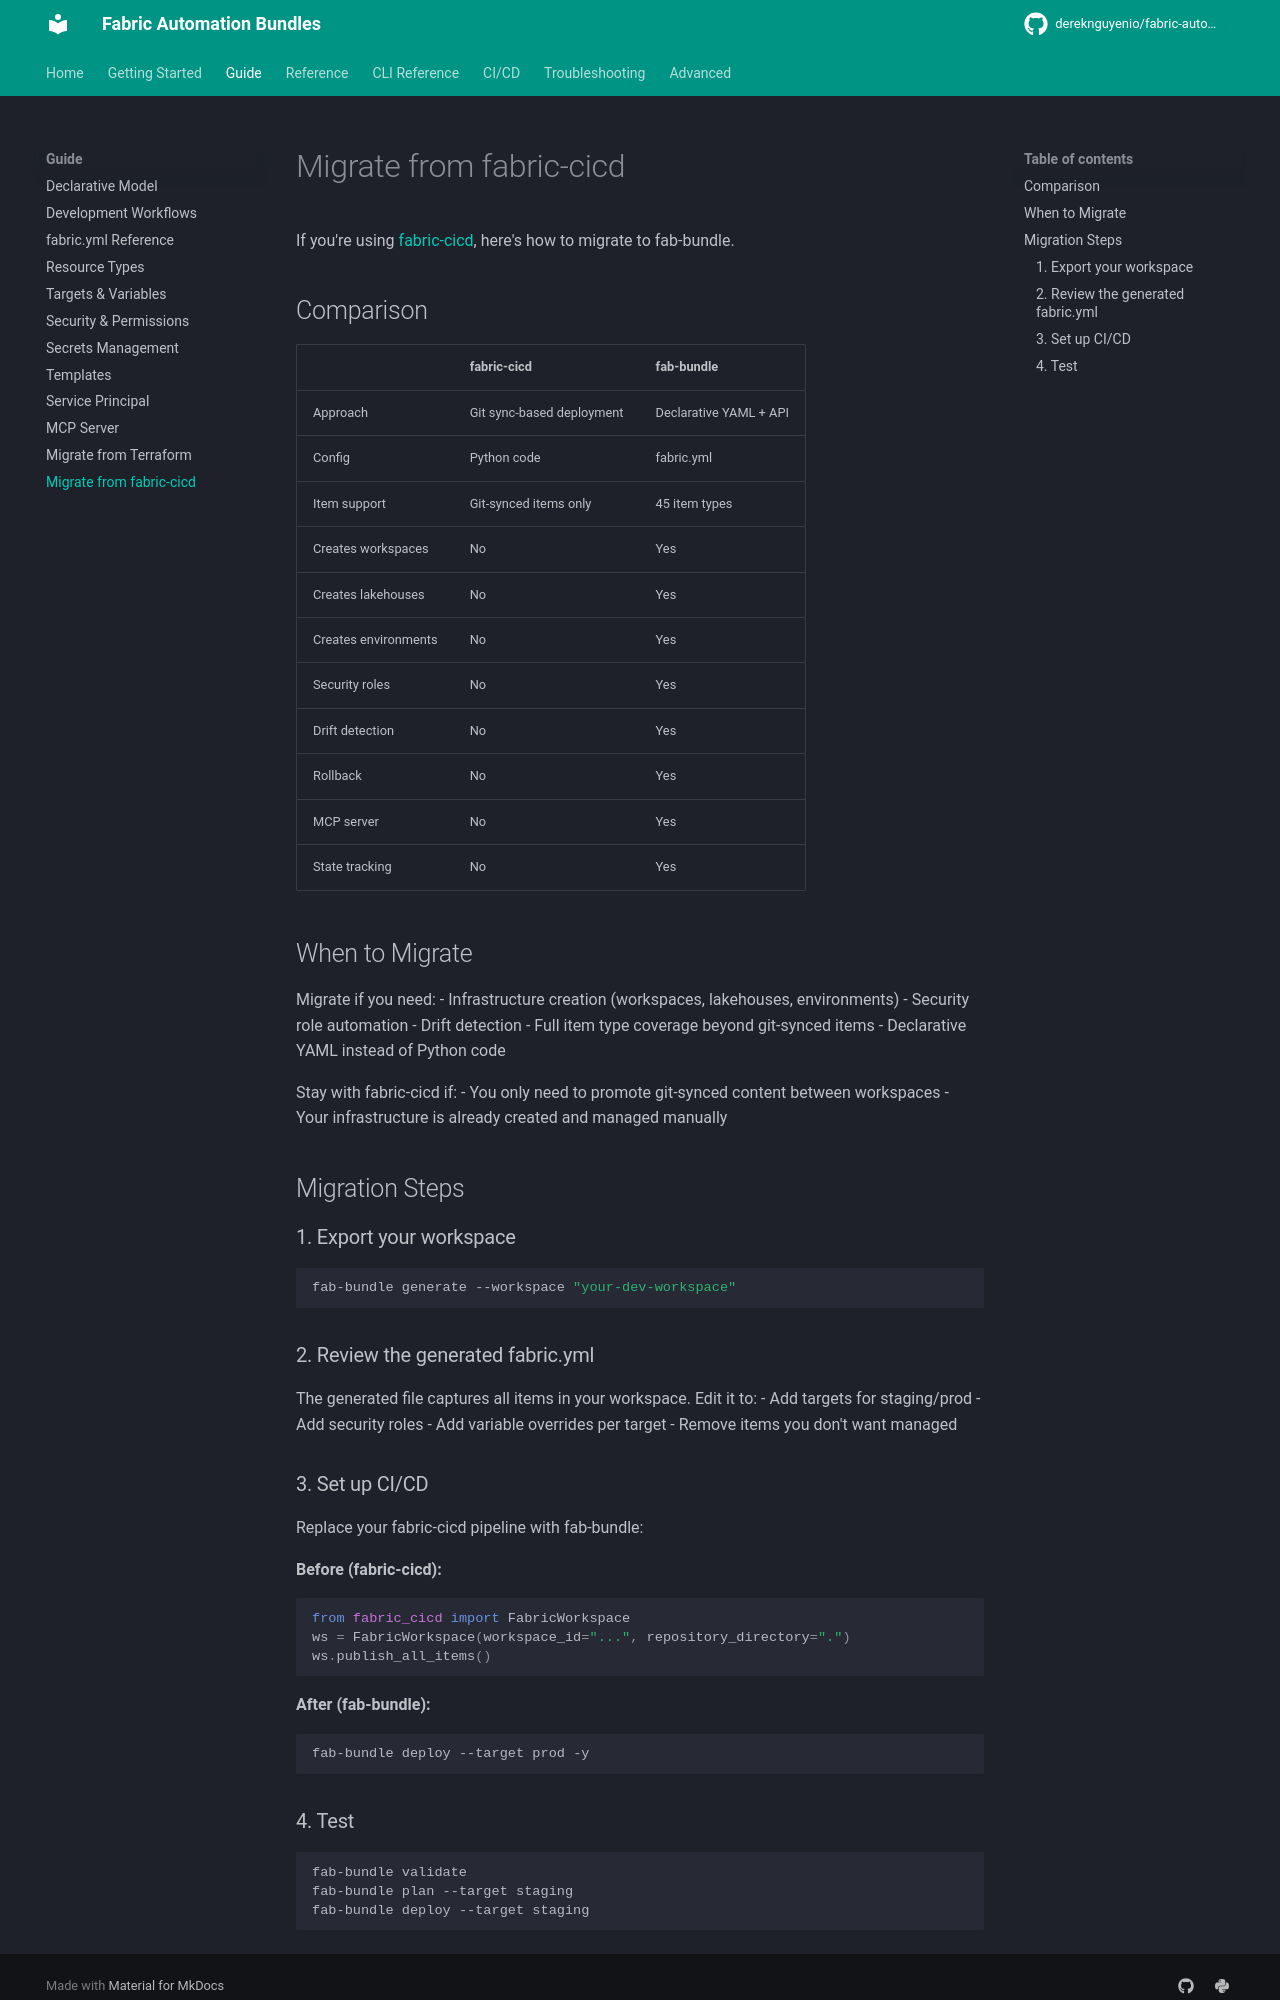

repository: dereknguyenio/fabric-automation-bundles · page: guide/migrate-from-fabric-cicd/index.html · generator: mkdocs

# Migrate from fabric-cicd

If you're using [fabric-cicd](https://github.com/microsoft/fabric-cicd), here's how to migrate to fab-bundle.

## Comparison

| | fabric-cicd | fab-bundle |
|---|------------|-----------|
| Approach | Git sync-based deployment | Declarative YAML + API |
| Config | Python code | fabric.yml |
| Item support | Git-synced items only | 45 item types |
| Creates workspaces | No | Yes |
| Creates lakehouses | No | Yes |
| Creates environments | No | Yes |
| Security roles | No | Yes |
| Drift detection | No | Yes |
| Rollback | No | Yes |
| MCP server | No | Yes |
| State tracking | No | Yes |

## When to Migrate

Migrate if you need:
- Infrastructure creation (workspaces, lakehouses, environments)
- Security role automation
- Drift detection
- Full item type coverage beyond git-synced items
- Declarative YAML instead of Python code

Stay with fabric-cicd if:
- You only need to promote git-synced content between workspaces
- Your infrastructure is already created and managed manually

## Migration Steps

### 1. Export your workspace

```bash
fab-bundle generate --workspace "your-dev-workspace"
```

### 2. Review the generated fabric.yml

The generated file captures all items in your workspace. Edit it to:
- Add targets for staging/prod
- Add security roles
- Add variable overrides per target
- Remove items you don't want managed

### 3. Set up CI/CD

Replace your fabric-cicd pipeline with fab-bundle:

**Before (fabric-cicd):**
```python
from fabric_cicd import FabricWorkspace
ws = FabricWorkspace(workspace_id="...", repository_directory=".")
ws.publish_all_items()
```

**After (fab-bundle):**
```bash
fab-bundle deploy --target prod -y
```
